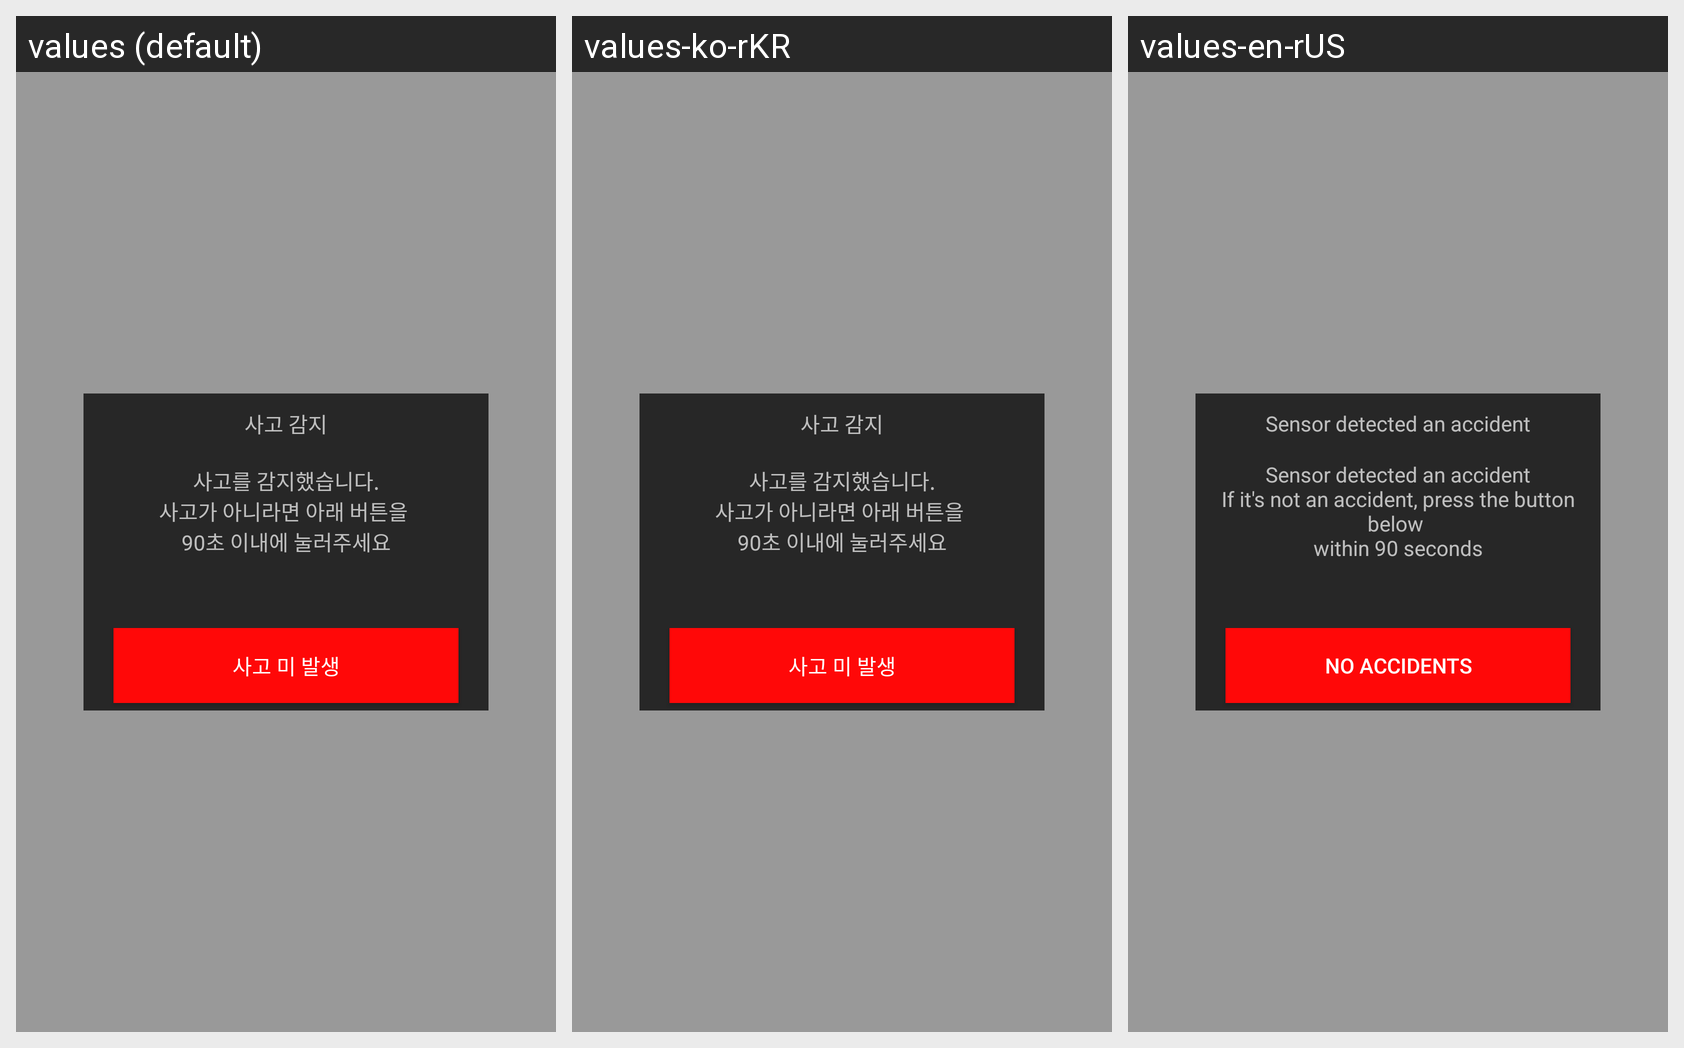

Locale-by-locale string values for the Android screen shown in this grid:
Android screen res/layout/activity_ecall.xml rendered under 3 locales, left to right: values (default), values-ko-rKR, values-en-rUS. Device: Nexus 5 (rendered at 1080×1920; each locale shown at half size, 540×960, under a caption strip naming it); theme Transparent.
Strings drawn on this screen, with the default value and each locale's value (text and hints the layout hard-codes, and strings that could not be matched under every locale, appear in the picture but are not listed):

e_call_title
  values: 사고 감지
  values-ko-rKR: 사고 감지
  values-en-rUS: Sensor detected an accident

e_call_content
  values: 사고를 감지했습니다.
      사고가 아니라면 아래 버튼을 
      90초 이내에 눌러주세요
  values-ko-rKR: 사고를 감지했습니다.
      사고가 아니라면 아래 버튼을 
      90초 이내에 눌러주세요
  values-en-rUS: Sensor detected an accident
      If it's not an accident, press the button below 
      within 90 seconds

e_call_not_accident
  values: 사고 미 발생
  values-ko-rKR: 사고 미 발생
  values-en-rUS: No accidents
